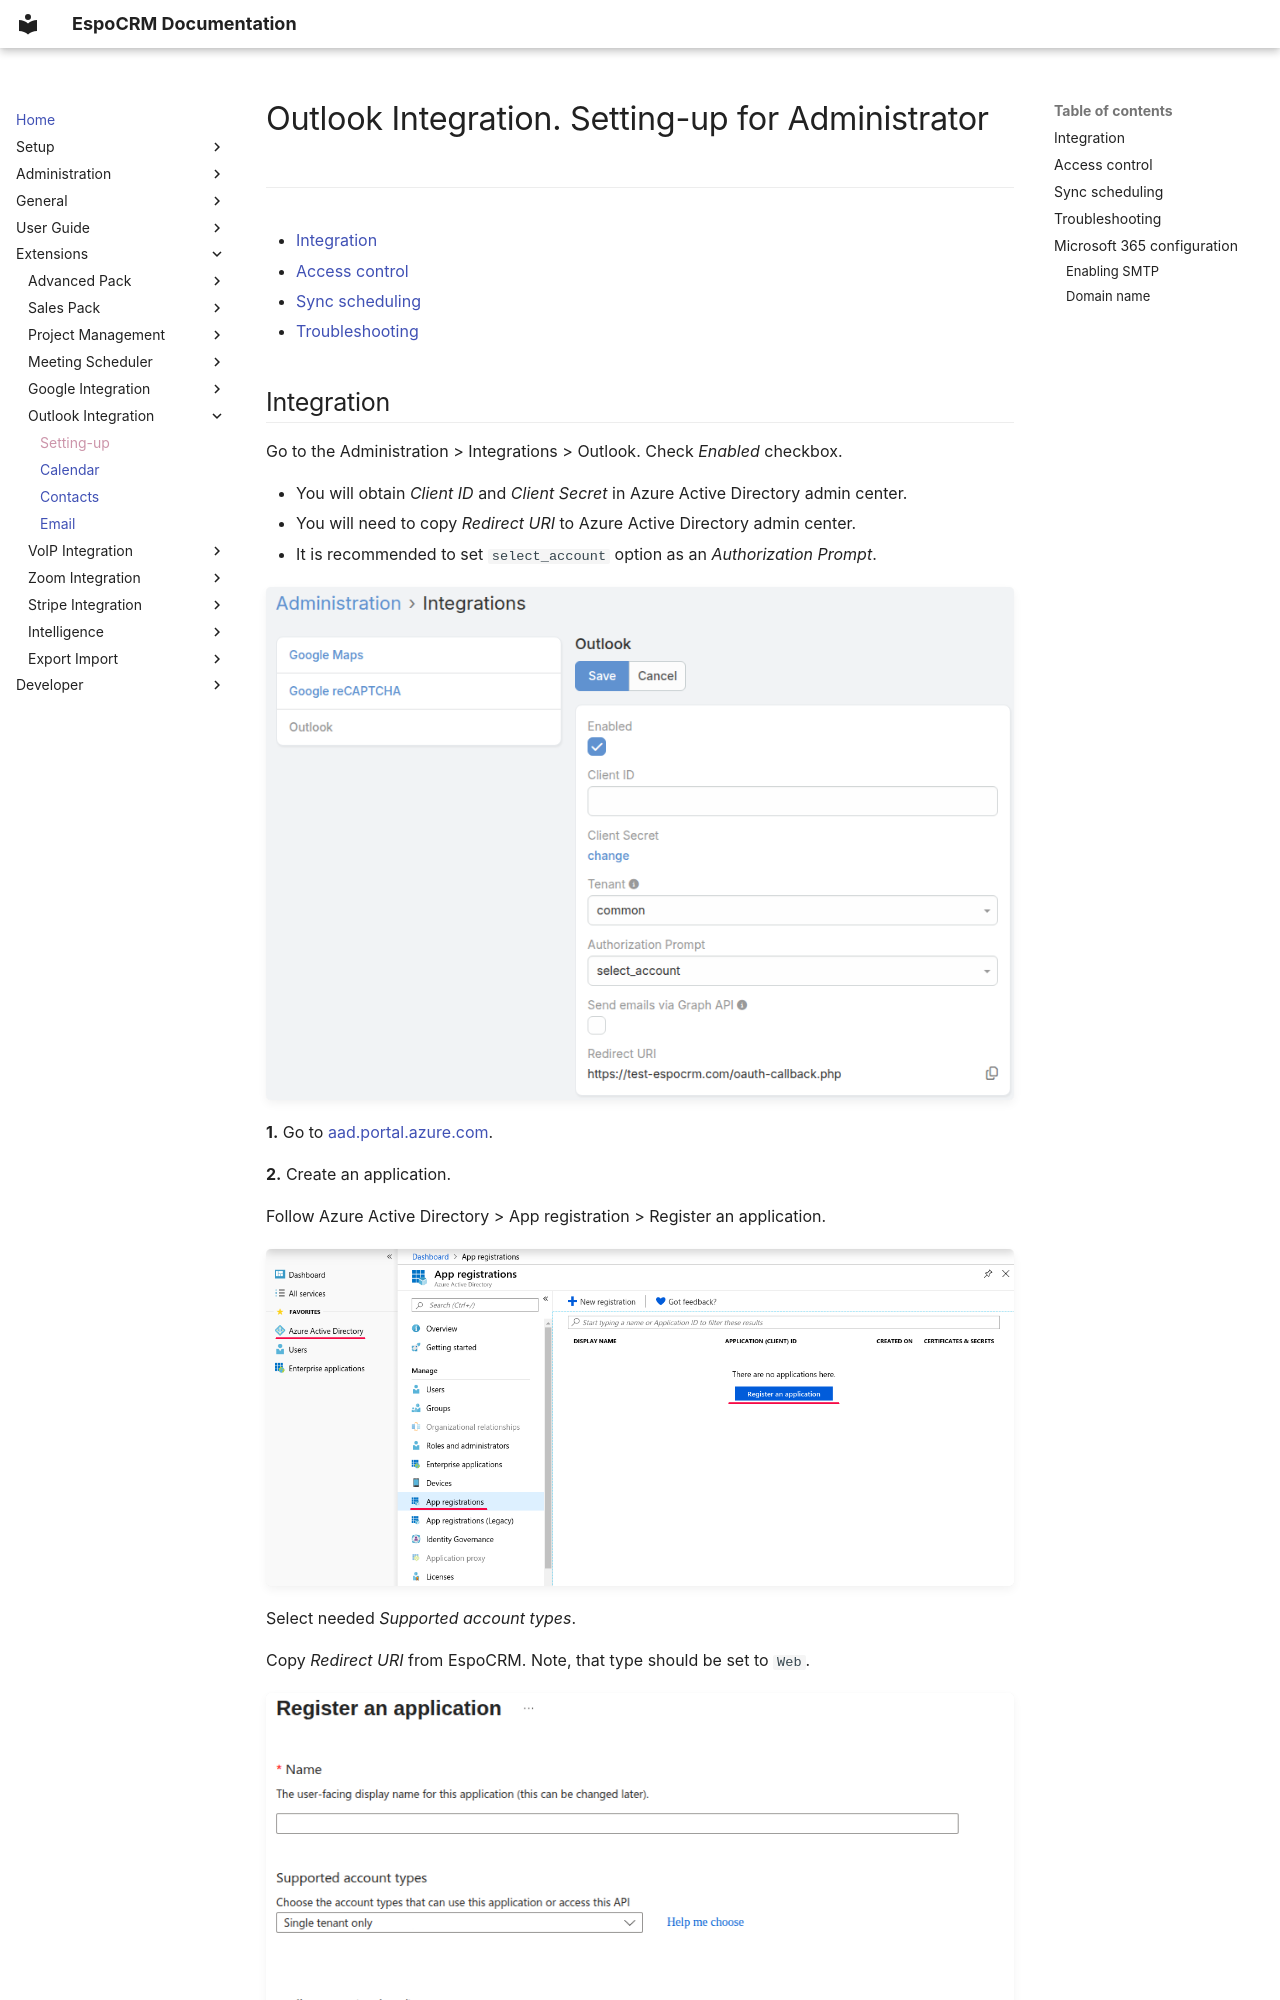

repository: espocrm/documentation · page: extensions/outlook-integration/setting-up/index.html · generator: mkdocs

# Outlook Integration. Setting-up for Administrator

* [Integration](#integration)
* [Access control](#access-control)
* [Sync scheduling](#sync-scheduling)
* [Troubleshooting](#troubleshooting)

## Integration

Go to the Administration > Integrations > Outlook. Check *Enabled* checkbox.

* You will obtain *Client ID* and *Client Secret* in Azure Active Directory admin center.
* You will need to copy *Redirect URI* to Azure Active Directory admin center.
* It is recommended to set `select_account` option as an *Authorization Prompt*.

![Integration](../../_static/images/extensions/outlook-integration/setting-up/1.png)

**1\.** Go to [aad.portal.azure.com](https://aad.portal.azure.com).

**2\.** Create an application.

Follow Azure Active Directory > App registration > Register an application.

![App registration](../../_static/images/extensions/outlook-integration/setting-up/2.png)

Select needed *Supported account types*.

Copy *Redirect URI* from EspoCRM. Note, that type should be set to `Web`.

![App registration](../../_static/images/extensions/outlook-integration/setting-up/3.png)

**3\.** Copy *Application (client) ID* from Azure app to EspoCRM.
